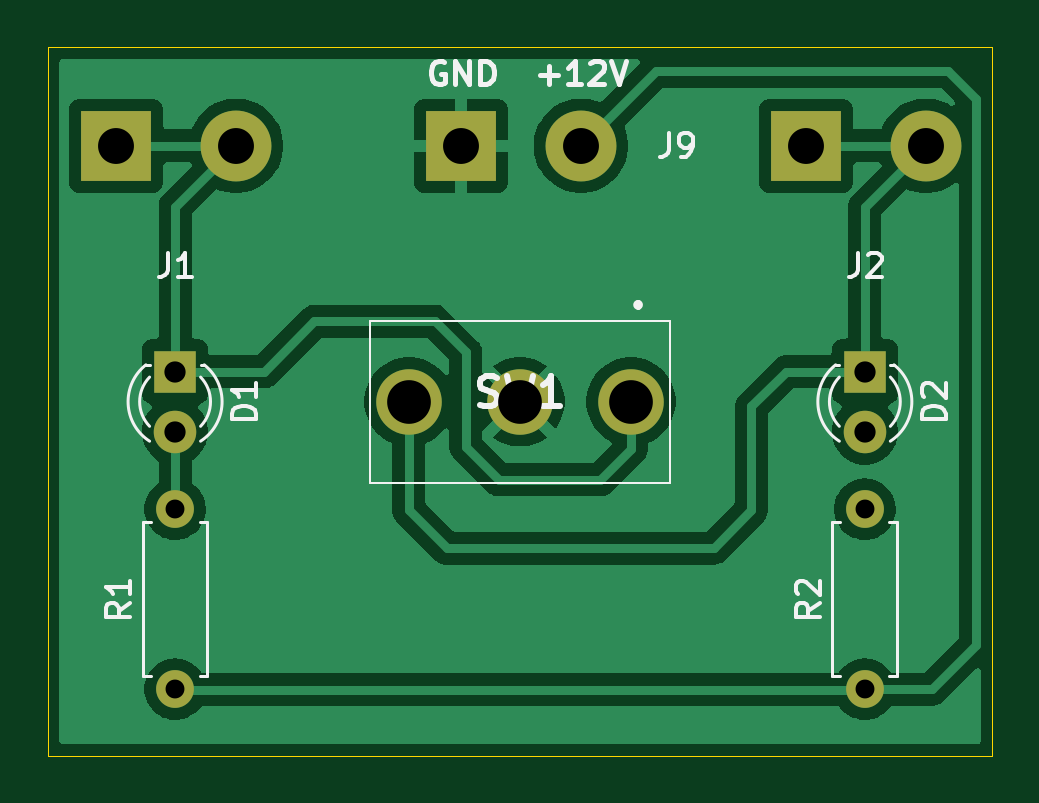
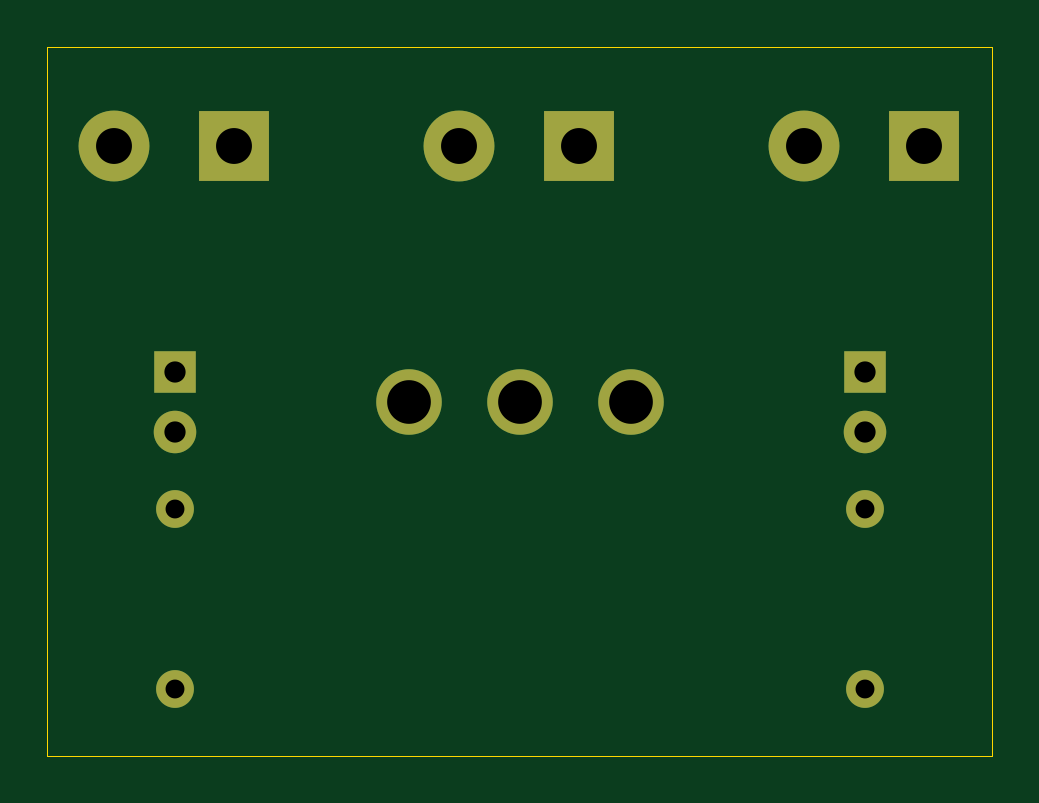
Circuit board: 8 layer files. Board 40.0 x 30.0 mm.
- bottom_copper: control-matrix-2-alt-B_Cu.gbl (1966 bytes)
- bottom_mask: control-matrix-2-alt-B_Mask.gbs (1263 bytes)
- outline: control-matrix-2-alt-Edge_Cuts.gm1 (630 bytes)
- top_copper: control-matrix-2-alt-F_Cu.gtl (36019 bytes)
- top_mask: control-matrix-2-alt-F_Mask.gts (1263 bytes)
- top_silk: control-matrix-2-alt-F_Silkscreen.gto (12453 bytes)
- drill: control-matrix-2-alt-NPTH.drl (283 bytes)
- drill: control-matrix-2-alt-PTH.drl (742 bytes)

=== bottom_copper: control-matrix-2-alt-B_Cu.gbl ===
%TF.GenerationSoftware,KiCad,Pcbnew,9.0.0+dfsg-1*%
%TF.CreationDate,2025-03-19T00:38:55+01:00*%
%TF.ProjectId,control-matrix-2-alt,636f6e74-726f-46c2-9d6d-61747269782d,1.0*%
%TF.SameCoordinates,Original*%
%TF.FileFunction,Copper,L2,Bot*%
%TF.FilePolarity,Positive*%
%FSLAX46Y46*%
G04 Gerber Fmt 4.6, Leading zero omitted, Abs format (unit mm)*
G04 Created by KiCad (PCBNEW 9.0.0+dfsg-1) date 2025-03-19 00:38:55*
%MOMM*%
%LPD*%
G01*
G04 APERTURE LIST*
%TA.AperFunction,ComponentPad*%
%ADD10C,2.775000*%
%TD*%
%TA.AperFunction,ComponentPad*%
%ADD11C,1.600000*%
%TD*%
%TA.AperFunction,ComponentPad*%
%ADD12O,1.600000X1.600000*%
%TD*%
%TA.AperFunction,ComponentPad*%
%ADD13R,1.800000X1.800000*%
%TD*%
%TA.AperFunction,ComponentPad*%
%ADD14C,1.800000*%
%TD*%
%TA.AperFunction,ComponentPad*%
%ADD15R,3.000000X3.000000*%
%TD*%
%TA.AperFunction,ComponentPad*%
%ADD16C,3.000000*%
%TD*%
G04 APERTURE END LIST*
D10*
%TO.P,SW1,1,A*%
%TO.N,Net-(D1-K)*%
X84700000Y-95000000D03*
%TO.P,SW1,2,B*%
%TO.N,GND*%
X80000000Y-95000000D03*
%TO.P,SW1,3,C*%
%TO.N,Net-(D2-K)*%
X75300000Y-95000000D03*
%TD*%
D11*
%TO.P,R2,1*%
%TO.N,+12V*%
X94600000Y-107170000D03*
D12*
%TO.P,R2,2*%
%TO.N,Net-(D2-A)*%
X94600000Y-99550000D03*
%TD*%
D13*
%TO.P,D2,1,K*%
%TO.N,Net-(D2-K)*%
X94600000Y-93730000D03*
D14*
%TO.P,D2,2,A*%
%TO.N,Net-(D2-A)*%
X94600000Y-96270000D03*
%TD*%
D11*
%TO.P,R1,1*%
%TO.N,+12V*%
X65400000Y-107170000D03*
D12*
%TO.P,R1,2*%
%TO.N,Net-(D1-A)*%
X65400000Y-99550000D03*
%TD*%
D13*
%TO.P,D1,1,K*%
%TO.N,Net-(D1-K)*%
X65400000Y-93730000D03*
D14*
%TO.P,D1,2,A*%
%TO.N,Net-(D1-A)*%
X65400000Y-96270000D03*
%TD*%
D15*
%TO.P,J1,1,Pin_1*%
%TO.N,Net-(D1-K)*%
X62900000Y-84170000D03*
D16*
%TO.P,J1,2,Pin_2*%
X67980000Y-84170000D03*
%TD*%
D15*
%TO.P,J2,1,Pin_1*%
%TO.N,Net-(D2-K)*%
X92100000Y-84170000D03*
D16*
%TO.P,J2,2,Pin_2*%
X97180000Y-84170000D03*
%TD*%
D15*
%TO.P,J9,1,Pin_1*%
%TO.N,GND*%
X77500000Y-84170000D03*
D16*
%TO.P,J9,2,Pin_2*%
%TO.N,+12V*%
X82580000Y-84170000D03*
%TD*%
M02*

=== bottom_mask: control-matrix-2-alt-B_Mask.gbs ===
%TF.GenerationSoftware,KiCad,Pcbnew,9.0.0+dfsg-1*%
%TF.CreationDate,2025-03-19T00:38:55+01:00*%
%TF.ProjectId,control-matrix-2-alt,636f6e74-726f-46c2-9d6d-61747269782d,1.0*%
%TF.SameCoordinates,Original*%
%TF.FileFunction,Soldermask,Bot*%
%TF.FilePolarity,Negative*%
%FSLAX46Y46*%
G04 Gerber Fmt 4.6, Leading zero omitted, Abs format (unit mm)*
G04 Created by KiCad (PCBNEW 9.0.0+dfsg-1) date 2025-03-19 00:38:55*
%MOMM*%
%LPD*%
G01*
G04 APERTURE LIST*
%ADD10C,2.775000*%
%ADD11C,1.600000*%
%ADD12O,1.600000X1.600000*%
%ADD13R,1.800000X1.800000*%
%ADD14C,1.800000*%
%ADD15R,3.000000X3.000000*%
%ADD16C,3.000000*%
G04 APERTURE END LIST*
D10*
%TO.C,SW1*%
X84700000Y-95000000D03*
X80000000Y-95000000D03*
X75300000Y-95000000D03*
%TD*%
D11*
%TO.C,R2*%
X94600000Y-107170000D03*
D12*
X94600000Y-99550000D03*
%TD*%
D13*
%TO.C,D2*%
X94600000Y-93730000D03*
D14*
X94600000Y-96270000D03*
%TD*%
D11*
%TO.C,R1*%
X65400000Y-107170000D03*
D12*
X65400000Y-99550000D03*
%TD*%
D13*
%TO.C,D1*%
X65400000Y-93730000D03*
D14*
X65400000Y-96270000D03*
%TD*%
D15*
%TO.C,J1*%
X62900000Y-84170000D03*
D16*
X67980000Y-84170000D03*
%TD*%
D15*
%TO.C,J2*%
X92100000Y-84170000D03*
D16*
X97180000Y-84170000D03*
%TD*%
D15*
%TO.C,J9*%
X77500000Y-84170000D03*
D16*
X82580000Y-84170000D03*
%TD*%
M02*

=== outline: control-matrix-2-alt-Edge_Cuts.gm1 ===
%TF.GenerationSoftware,KiCad,Pcbnew,9.0.0+dfsg-1*%
%TF.CreationDate,2025-03-19T00:38:55+01:00*%
%TF.ProjectId,control-matrix-2-alt,636f6e74-726f-46c2-9d6d-61747269782d,1.0*%
%TF.SameCoordinates,Original*%
%TF.FileFunction,Profile,NP*%
%FSLAX46Y46*%
G04 Gerber Fmt 4.6, Leading zero omitted, Abs format (unit mm)*
G04 Created by KiCad (PCBNEW 9.0.0+dfsg-1) date 2025-03-19 00:38:55*
%MOMM*%
%LPD*%
G01*
G04 APERTURE LIST*
%TA.AperFunction,Profile*%
%ADD10C,0.050000*%
%TD*%
G04 APERTURE END LIST*
D10*
X60000000Y-80000000D02*
X100000000Y-80000000D01*
X100000000Y-110000000D01*
X60000000Y-110000000D01*
X60000000Y-80000000D01*
M02*

=== top_copper: control-matrix-2-alt-F_Cu.gtl (36019 bytes, source omitted) ===
=== top_mask: control-matrix-2-alt-F_Mask.gts ===
%TF.GenerationSoftware,KiCad,Pcbnew,9.0.0+dfsg-1*%
%TF.CreationDate,2025-03-19T00:38:55+01:00*%
%TF.ProjectId,control-matrix-2-alt,636f6e74-726f-46c2-9d6d-61747269782d,1.0*%
%TF.SameCoordinates,Original*%
%TF.FileFunction,Soldermask,Top*%
%TF.FilePolarity,Negative*%
%FSLAX46Y46*%
G04 Gerber Fmt 4.6, Leading zero omitted, Abs format (unit mm)*
G04 Created by KiCad (PCBNEW 9.0.0+dfsg-1) date 2025-03-19 00:38:55*
%MOMM*%
%LPD*%
G01*
G04 APERTURE LIST*
%ADD10C,2.775000*%
%ADD11C,1.600000*%
%ADD12O,1.600000X1.600000*%
%ADD13R,1.800000X1.800000*%
%ADD14C,1.800000*%
%ADD15R,3.000000X3.000000*%
%ADD16C,3.000000*%
G04 APERTURE END LIST*
D10*
%TO.C,SW1*%
X84700000Y-95000000D03*
X80000000Y-95000000D03*
X75300000Y-95000000D03*
%TD*%
D11*
%TO.C,R2*%
X94600000Y-107170000D03*
D12*
X94600000Y-99550000D03*
%TD*%
D13*
%TO.C,D2*%
X94600000Y-93730000D03*
D14*
X94600000Y-96270000D03*
%TD*%
D11*
%TO.C,R1*%
X65400000Y-107170000D03*
D12*
X65400000Y-99550000D03*
%TD*%
D13*
%TO.C,D1*%
X65400000Y-93730000D03*
D14*
X65400000Y-96270000D03*
%TD*%
D15*
%TO.C,J1*%
X62900000Y-84170000D03*
D16*
X67980000Y-84170000D03*
%TD*%
D15*
%TO.C,J2*%
X92100000Y-84170000D03*
D16*
X97180000Y-84170000D03*
%TD*%
D15*
%TO.C,J9*%
X77500000Y-84170000D03*
D16*
X82580000Y-84170000D03*
%TD*%
M02*

=== top_silk: control-matrix-2-alt-F_Silkscreen.gto (12453 bytes, source omitted) ===
=== drill: control-matrix-2-alt-NPTH.drl ===
M48
; DRILL file {KiCad 9.0.0+dfsg-1} date 2025-03-18T18:42:38+0100
; FORMAT={-:-/ absolute / metric / decimal}
; #@! TF.CreationDate,2025-03-18T18:42:38+01:00
; #@! TF.GenerationSoftware,Kicad,Pcbnew,9.0.0+dfsg-1
; #@! TF.FileFunction,NonPlated,1,2,NPTH
FMAT,2
METRIC
%
G90
G05
M30

=== drill: control-matrix-2-alt-PTH.drl ===
M48
; DRILL file {KiCad 9.0.0+dfsg-1} date 2025-03-18T18:42:38+0100
; FORMAT={-:-/ absolute / metric / decimal}
; #@! TF.CreationDate,2025-03-18T18:42:38+01:00
; #@! TF.GenerationSoftware,Kicad,Pcbnew,9.0.0+dfsg-1
; #@! TF.FileFunction,Plated,1,2,PTH
FMAT,2
METRIC
; #@! TA.AperFunction,Plated,PTH,ComponentDrill
T1C0.800
; #@! TA.AperFunction,Plated,PTH,ComponentDrill
T2C0.900
; #@! TA.AperFunction,Plated,PTH,ComponentDrill
T3C1.520
; #@! TA.AperFunction,Plated,PTH,ComponentDrill
T4C1.850
%
G90
G05
T1
X65.4Y-99.55
X65.4Y-107.17
X94.6Y-99.55
X94.6Y-107.17
T2
X65.4Y-93.73
X65.4Y-96.27
X94.6Y-93.73
X94.6Y-96.27
T3
X62.9Y-84.17
X67.98Y-84.17
X77.5Y-84.17
X82.58Y-84.17
X92.1Y-84.17
X97.18Y-84.17
T4
X75.3Y-95.0
X80.0Y-95.0
X84.7Y-95.0
M30
